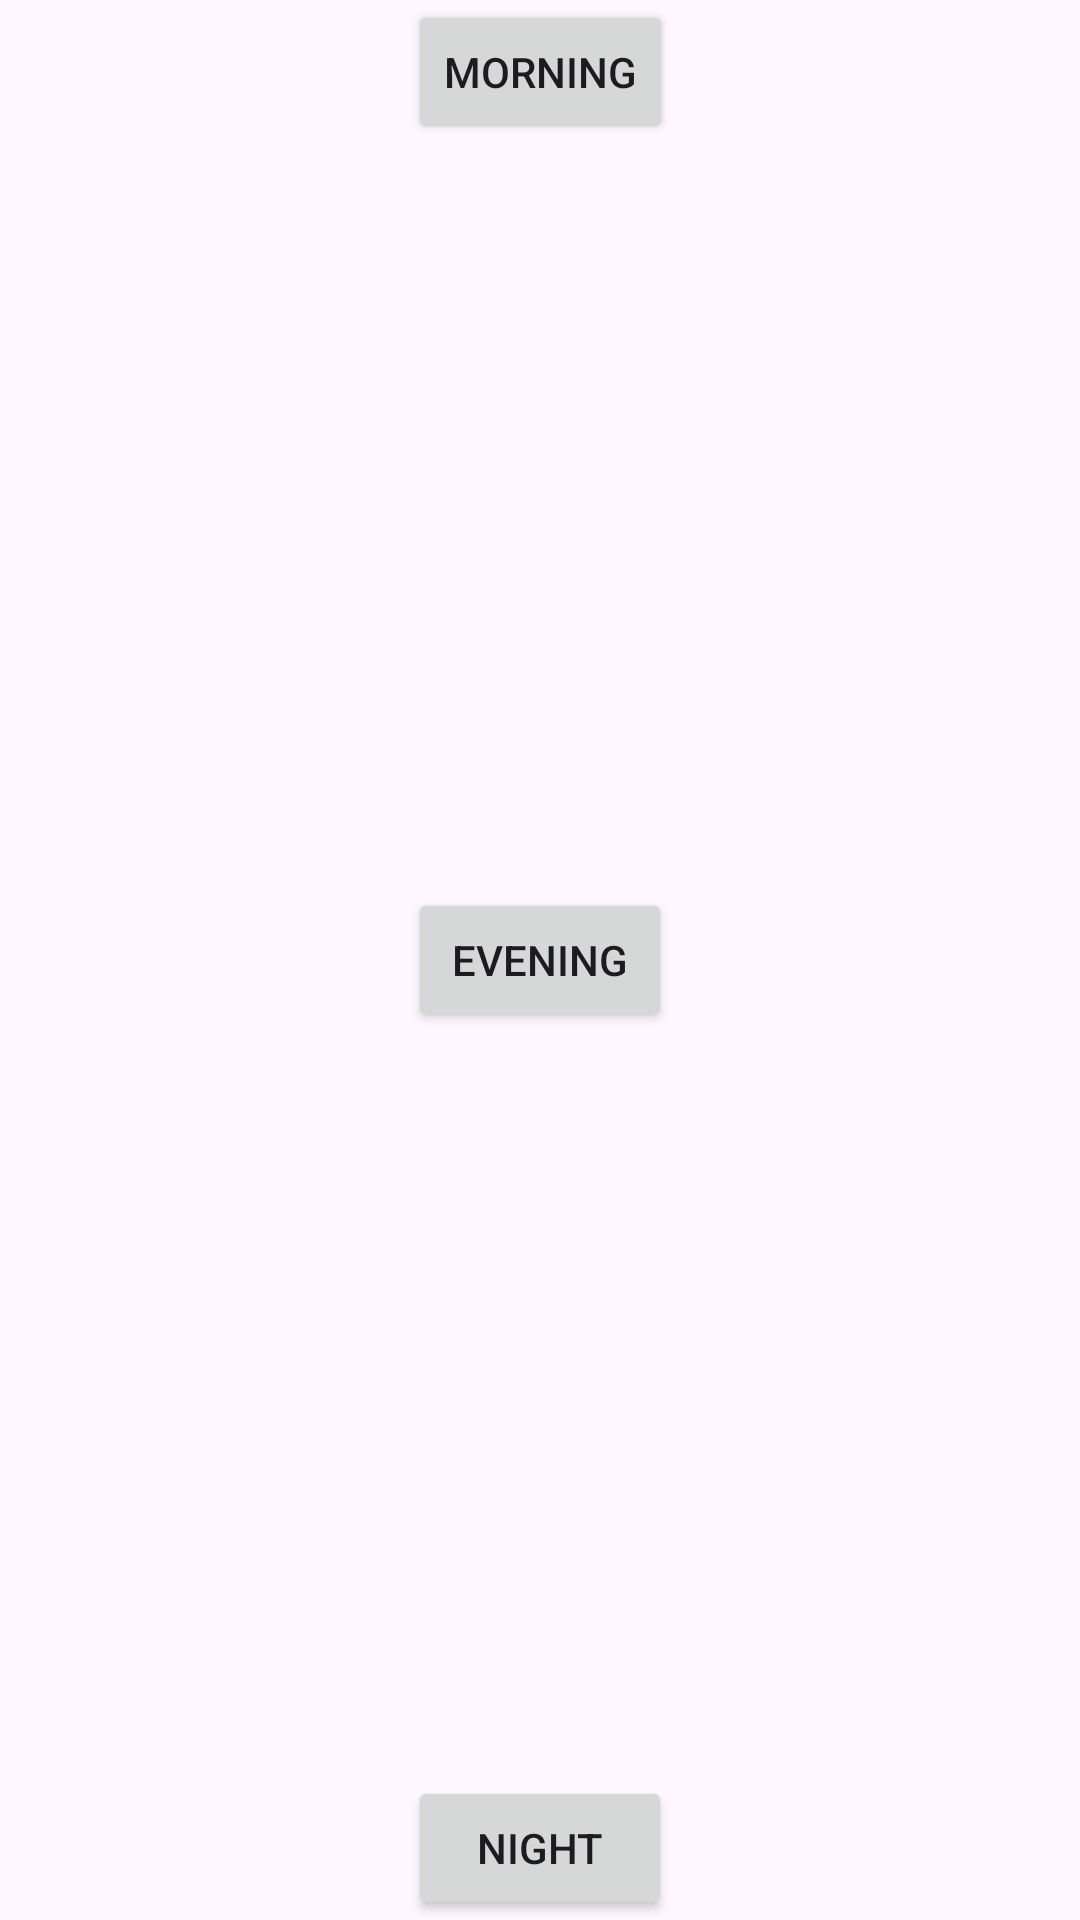

Layout XML and referenced resources for this Android screen:
<!-- AndroidManifest.xml: application theme Theme.Lsproject -->
<!-- res/layout/fragment_result_detail.xml -->
<?xml version="1.0" encoding="utf-8"?>
<androidx.constraintlayout.widget.ConstraintLayout xmlns:android="http://schemas.android.com/apk/res/android"
    xmlns:app="http://schemas.android.com/apk/res-auto"
    xmlns:tools="http://schemas.android.com/tools"
    android:layout_width="match_parent"
    android:layout_height="match_parent"
    android:layout_marginVertical="100dp"
    tools:context=".Package.ResultDetailFragment">


    <Button
        android:id="@+id/btnMorning"
        android:layout_width="wrap_content"
        android:layout_height="wrap_content"
        android:text="Morning"
        app:layout_constraintEnd_toEndOf="parent"
        app:layout_constraintStart_toStartOf="parent"
        app:layout_constraintTop_toTopOf="parent" />

    <Button
        android:id="@+id/btnEvening"
        android:layout_width="wrap_content"
        android:layout_height="wrap_content"
        android:text="Evening"
        app:layout_constraintBottom_toTopOf="@+id/btnNight"
        app:layout_constraintEnd_toEndOf="parent"
        app:layout_constraintStart_toStartOf="parent"
        app:layout_constraintTop_toBottomOf="@+id/btnMorning" />

    <Button
        android:id="@+id/btnNight"
        android:layout_width="wrap_content"
        android:layout_height="wrap_content"
        android:text="Night"
        app:layout_constraintBottom_toBottomOf="parent"
        app:layout_constraintEnd_toEndOf="parent"
        app:layout_constraintStart_toStartOf="parent" />
</androidx.constraintlayout.widget.ConstraintLayout>
<!-- resources referenced by this layout -->
<resources>
  <style name="Theme.Lsproject" parent="Base.Theme.Lsproject" />
  <style name="Base.Theme.Lsproject" parent="Theme.Material3.DayNight.NoActionBar">
          
          
      </style>
</resources>
